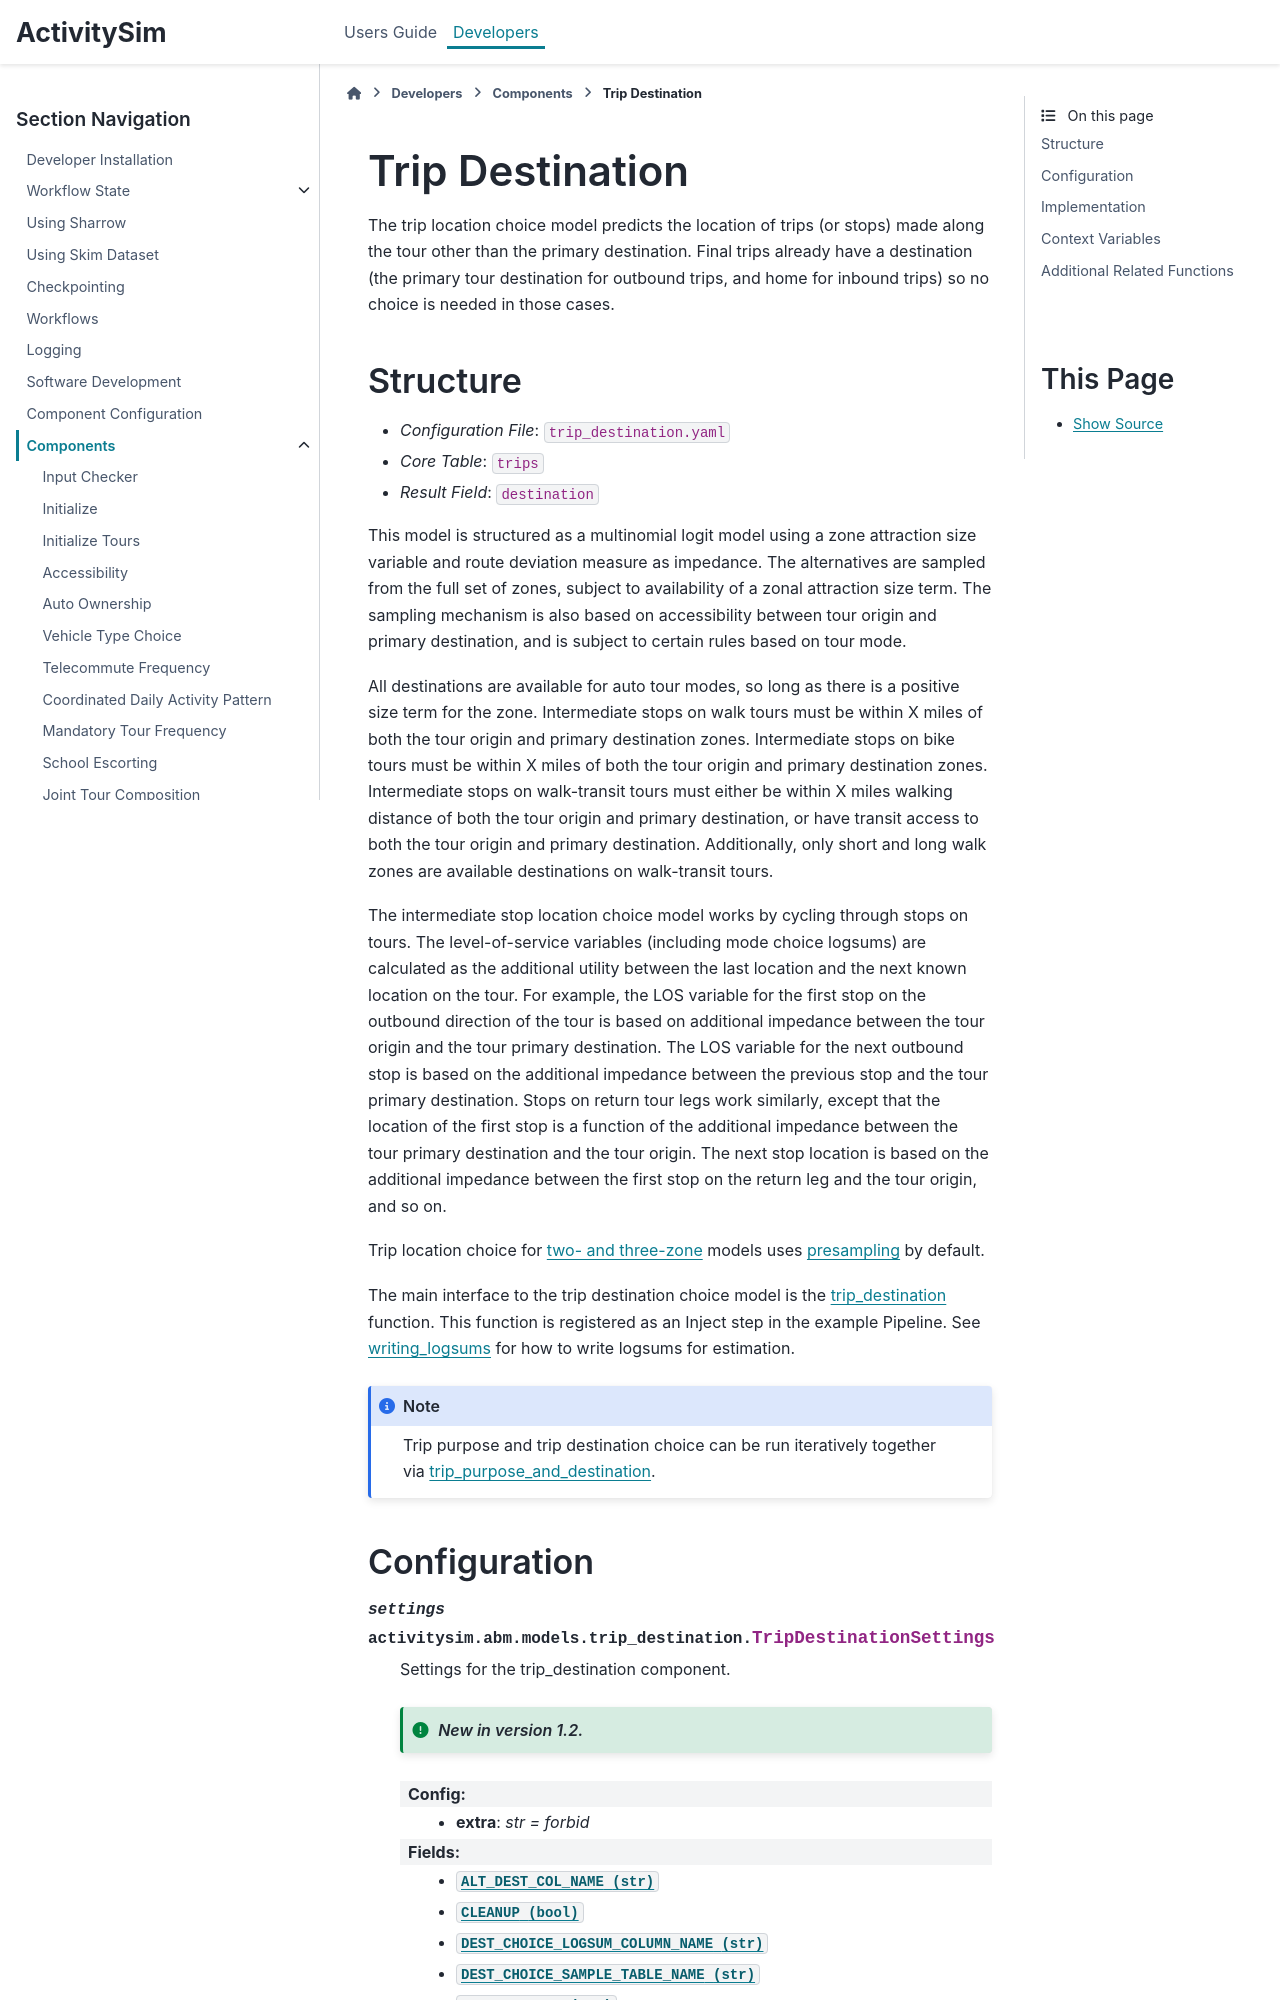

repository: sumitbindra/activitysim · page: develop/dev-guide/components/trip_destination.html · generator: sphinx

(component-trip-destination)=
# Trip Destination

```{eval-rst}
.. currentmodule:: activitysim.abm.models.trip_destination
```

The trip location choice model predicts the location of trips (or stops) made
along the tour other than the primary destination. Final trips already have a
destination (the primary tour destination for outbound trips, and home for
inbound trips) so no choice is needed in those cases.
